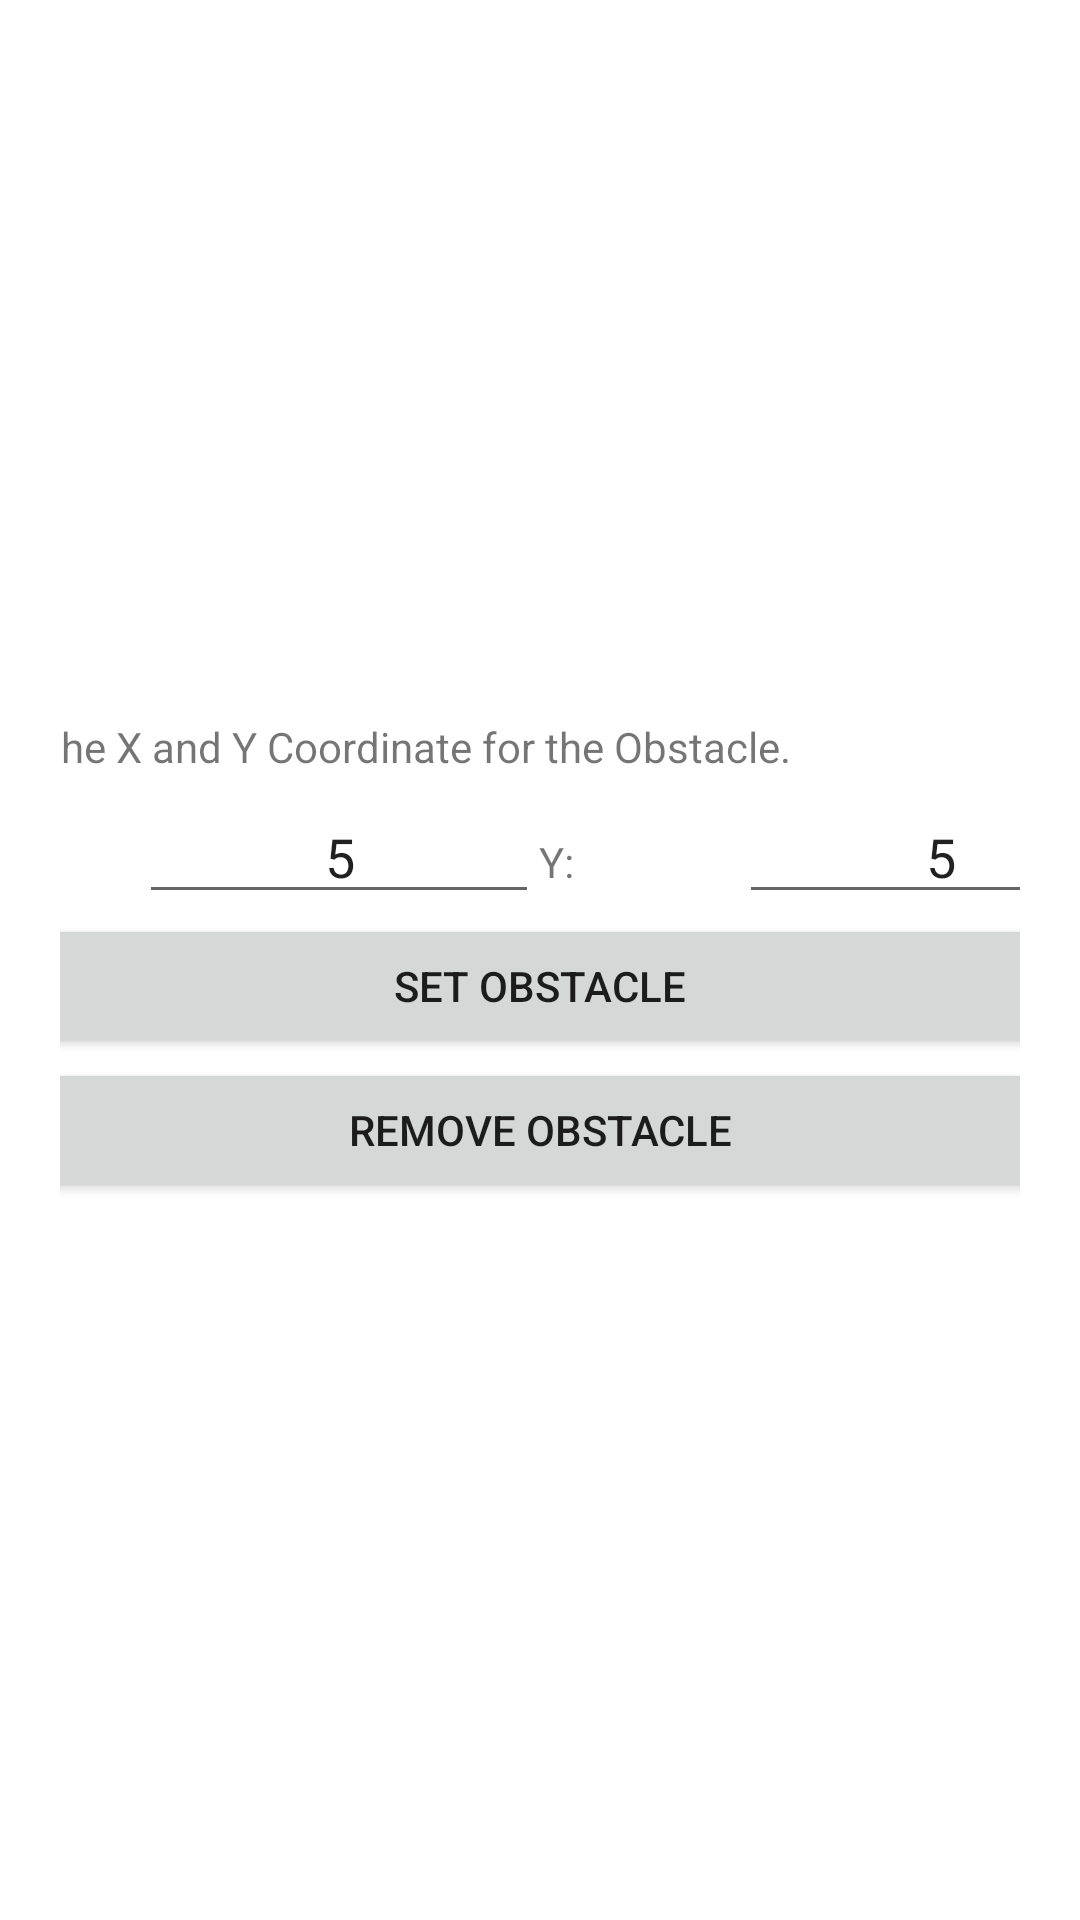

This screen was rendered from an Android layout file. Write that file and the resources it references.
<!-- AndroidManifest.xml: application theme Theme.AppCompat.Light.NoActionBar -->
<!-- res/layout/fragment_obstacles.xml -->
<FrameLayout xmlns:android="http://schemas.android.com/apk/res/android"
    xmlns:tools="http://schemas.android.com/tools"
    android:layout_width="match_parent"
    android:layout_height="match_parent"
    tools:context="com.mdp.ObstaclesFragment"
    android:background="@color/colorWhite">

    <LinearLayout
        android:layout_width="match_parent"
        android:layout_height="wrap_content"
        android:orientation="vertical"
        android:layout_gravity="center"
        android:padding="20dp"
        android:paddingTop="60dp"
        android:paddingBottom="60dp">

        <LinearLayout
            android:layout_width="400dp"
            android:layout_height="wrap_content"
            android:orientation="vertical"
            android:layout_gravity="center">
            <TextView
                android:layout_width="match_parent"
                android:layout_height="wrap_content"
                android:text="Enter the X and Y Coordinate for the Obstacle."/>

            <LinearLayout
                android:layout_width="match_parent"
                android:layout_height="wrap_content"
                android:orientation="horizontal"
                android:paddingTop="5dp">

                <TextView
                    android:layout_width="0dp"
                    android:layout_height="wrap_content"
                    android:layout_weight=".40"
                    android:labelFor="@+id/x_obs"
                    android:text="X :" />

                <EditText
                    android:id="@+id/x_obs"
                    android:layout_width="0dp"
                    android:layout_height="wrap_content"
                    android:layout_weight=".80"
                    android:inputType="number"
                    android:paddingLeft="5dp"
                    android:text="5"
                    android:textAlignment="center" />

                <TextView
                    android:layout_width="0dp"
                    android:layout_height="wrap_content"
                    android:layout_weight=".40"
                    android:labelFor="@+id/y_obs"
                    android:text="Y:" />

                <EditText
                    android:id="@+id/y_obs"
                    android:layout_width="0dp"
                    android:layout_height="wrap_content"
                    android:layout_weight=".80"
                    android:inputType="number"
                    android:paddingLeft="5dp"
                    android:text="5"
                    android:textAlignment="center" />
            </LinearLayout>

            <Button
                android:id="@+id/set_obs"
                android:layout_width="match_parent"
                android:layout_height="wrap_content"
                android:text="Set Obstacle" />

            <Button
                android:id="@+id/rmv_obs"
                android:layout_width="match_parent"
                android:layout_height="wrap_content"
                android:text="Remove Obstacle" />
        </LinearLayout>
    </LinearLayout>

</FrameLayout>
<!-- resources referenced by this layout -->
<resources>
  <color name="colorWhite">#FFFFFF</color>
</resources>
